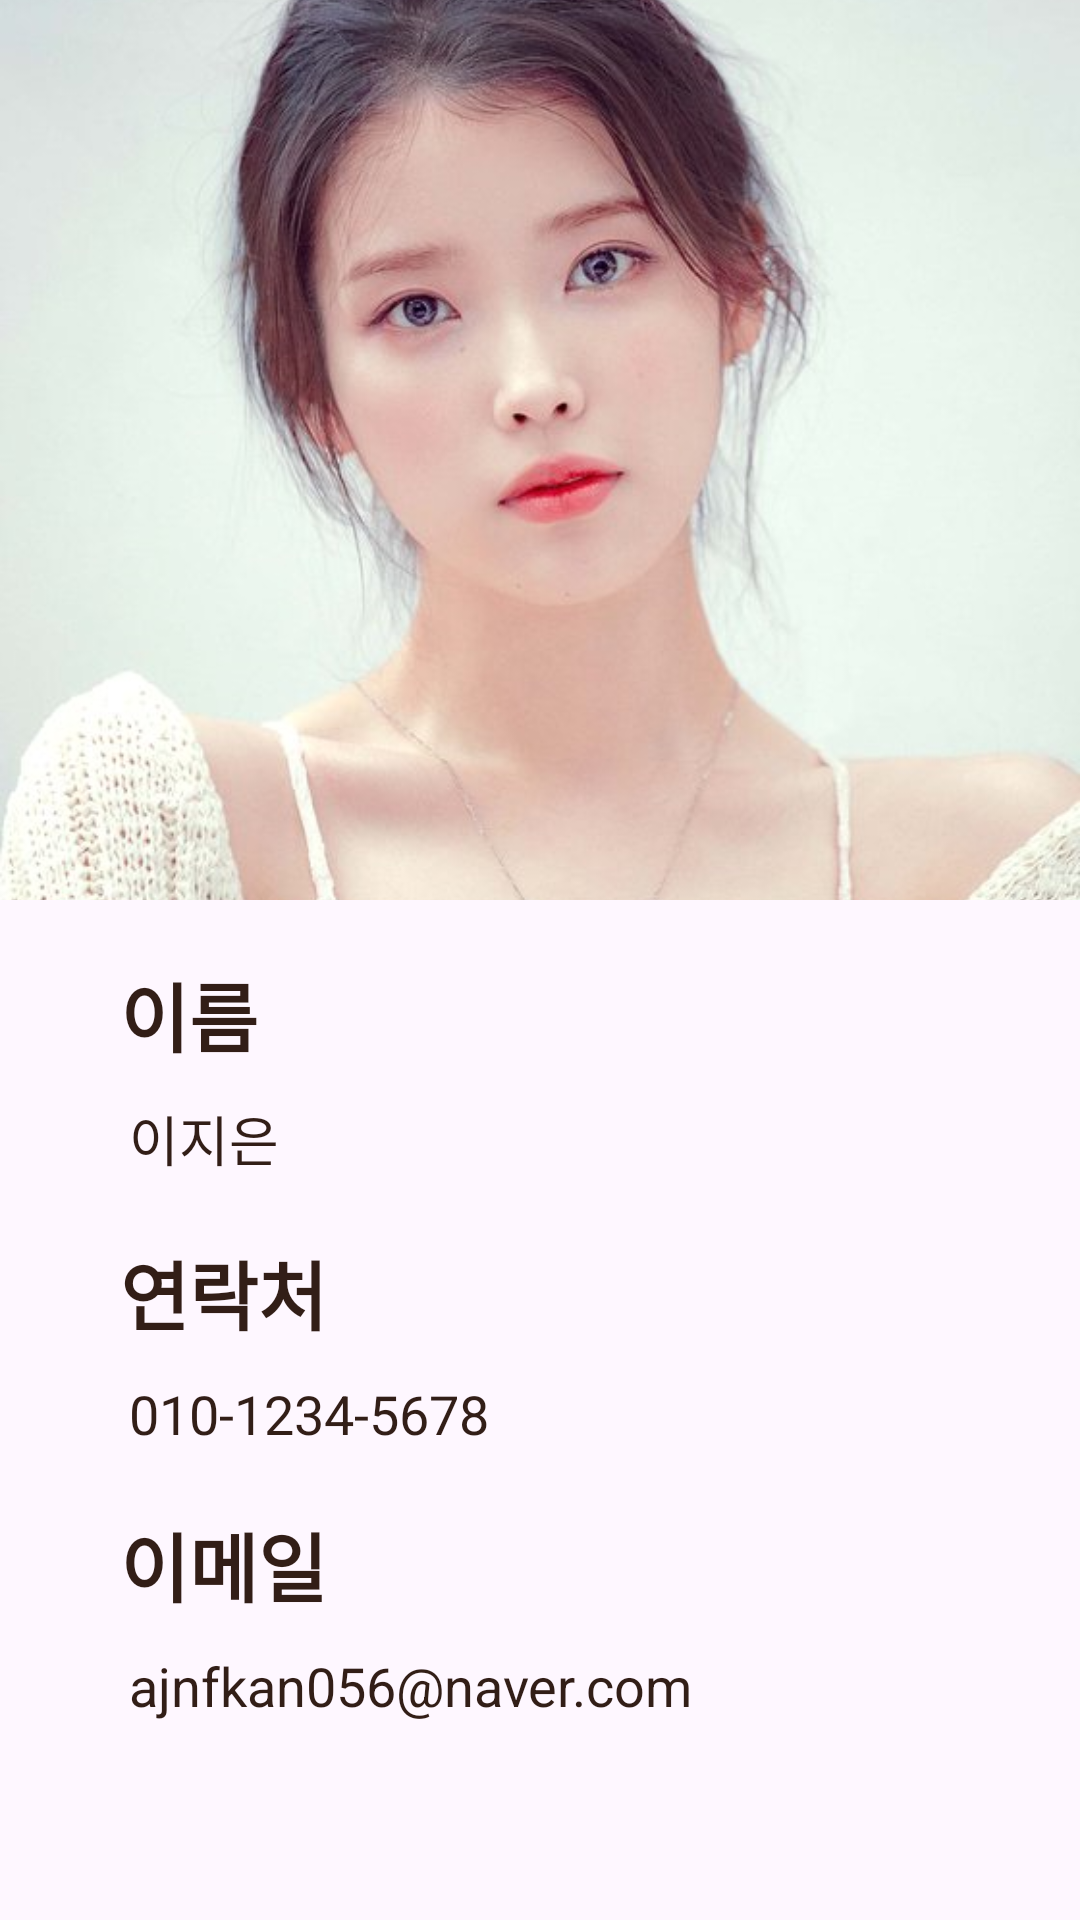

The Android layout XML behind this screen, and the referenced resources:
<!-- AndroidManifest.xml: application theme Theme.Contact_refac -->
<!-- res/layout/fragment_my_page.xml -->
<?xml version="1.0" encoding="utf-8"?>
<androidx.constraintlayout.widget.ConstraintLayout xmlns:android="http://schemas.android.com/apk/res/android"
    xmlns:app="http://schemas.android.com/apk/res-auto"
    xmlns:tools="http://schemas.android.com/tools"
    android:layout_width="match_parent"
    android:layout_height="match_parent"
    tools:context=".MyPageFragment">

    <ImageView
        android:id="@+id/img_MyPage_Title"
        android:layout_width="match_parent"
        android:layout_height="300dp"
        android:scaleType="centerCrop"
        android:src="@drawable/image1"
        app:layout_constraintTop_toTopOf="parent"
        app:layout_constraintEnd_toEndOf="parent"
        app:layout_constraintStart_toStartOf="parent" />

    
    
    
    
    
    

    
    
    
    
    
    
    
    

    

    <androidx.core.widget.NestedScrollView
        android:layout_width="match_parent"
        android:layout_height="0dp"
        android:layout_marginStart="40dp"
        android:layout_marginTop="20dp"
        android:layout_marginEnd="40dp"
        app:layout_constraintEnd_toEndOf="parent"
        app:layout_constraintStart_toStartOf="parent"
        app:layout_constraintTop_toBottomOf="@+id/img_MyPage_Title"
        app:layout_constraintBottom_toBottomOf="parent">

        <androidx.constraintlayout.widget.ConstraintLayout
            android:layout_width="match_parent"
            android:layout_height="0dp"
            app:layout_constraintEnd_toEndOf="parent"
            app:layout_constraintStart_toStartOf="parent"
            app:layout_constraintTop_toBottomOf="@+id/img_MyPage_Title">

            <TextView
                android:id="@+id/text_MyPage_1"
                android:layout_width="match_parent"
                android:layout_height="match_parent"
                android:text="이름"
                android:textColor="@color/bark"
                android:textSize="25sp"
                android:textStyle="bold"
                app:layout_constraintStart_toStartOf="parent"
                app:layout_constraintTop_toTopOf="parent" />

            <TextView
                android:id="@+id/text_MyPage_Name"
                android:layout_width="match_parent"
                android:layout_height="wrap_content"
                android:layout_marginStart="3dp"
                android:layout_marginTop="10dp"
                android:text="이지은"
                android:textColor="@color/bark"
                android:textSize="18dp"
                app:layout_constraintStart_toStartOf="parent"
                app:layout_constraintTop_toBottomOf="@+id/text_MyPage_1" />

            <TextView
                android:id="@+id/text_MyPage_2"
                android:layout_width="match_parent"
                android:layout_height="match_parent"
                android:layout_marginTop="20dp"
                android:text="연락처"
                android:textColor="@color/bark"
                android:textSize="25sp"
                android:textStyle="bold"
                app:layout_constraintStart_toStartOf="parent"
                app:layout_constraintTop_toBottomOf="@+id/text_MyPage_Name" />

            <TextView
                android:id="@+id/text_MyPage_PhoneNumber"
                android:layout_width="match_parent"
                android:layout_height="wrap_content"
                android:layout_marginStart="3dp"
                android:layout_marginTop="10dp"
                android:text="010-1234-5678"
                android:textColor="@color/bark"
                android:textSize="18dp"
                app:layout_constraintStart_toStartOf="parent"
                app:layout_constraintTop_toBottomOf="@+id/text_MyPage_2" />

            <TextView
                android:id="@+id/text_MyPage_3"
                android:layout_width="match_parent"
                android:layout_height="match_parent"
                android:layout_marginTop="20dp"
                android:text="이메일"
                android:textColor="@color/bark"
                android:textSize="25sp"
                android:textStyle="bold"
                app:layout_constraintStart_toStartOf="parent"
                app:layout_constraintTop_toBottomOf="@id/text_MyPage_PhoneNumber" />

            <TextView
                android:id="@+id/text_MyPage_Email"
                android:layout_width="match_parent"
                android:layout_height="wrap_content"
                android:layout_marginStart="3dp"
                android:layout_marginTop="10dp"
                android:text="ajnfkan056@naver.com"
                android:textColor="@color/bark"
                android:textSize="18dp"
                app:layout_constraintStart_toStartOf="parent"
                app:layout_constraintTop_toBottomOf="@+id/text_MyPage_3" />

        </androidx.constraintlayout.widget.ConstraintLayout>
    </androidx.core.widget.NestedScrollView>















</androidx.constraintlayout.widget.ConstraintLayout>
<!-- resources referenced by this layout -->
<resources>
  <color name="bark">#321E17</color>
  <color name="blossom">#7E212C</color>
  <color name="petal">#FED5D9</color>
  <!-- drawable image1: png bitmap (drawable, 329512 bytes) -->
  <style name="FabShape">
          <item name="cornerSize">100%</item>
          <item name="cornerFamily">rounded</item>
      </style>
  <style name="Theme.Contact_refac" parent="Base.Theme.Contact_refac" />
  <style name="Base.Theme.Contact_refac" parent="Theme.Material3.DayNight.NoActionBar">
          
          
      </style>
</resources>
